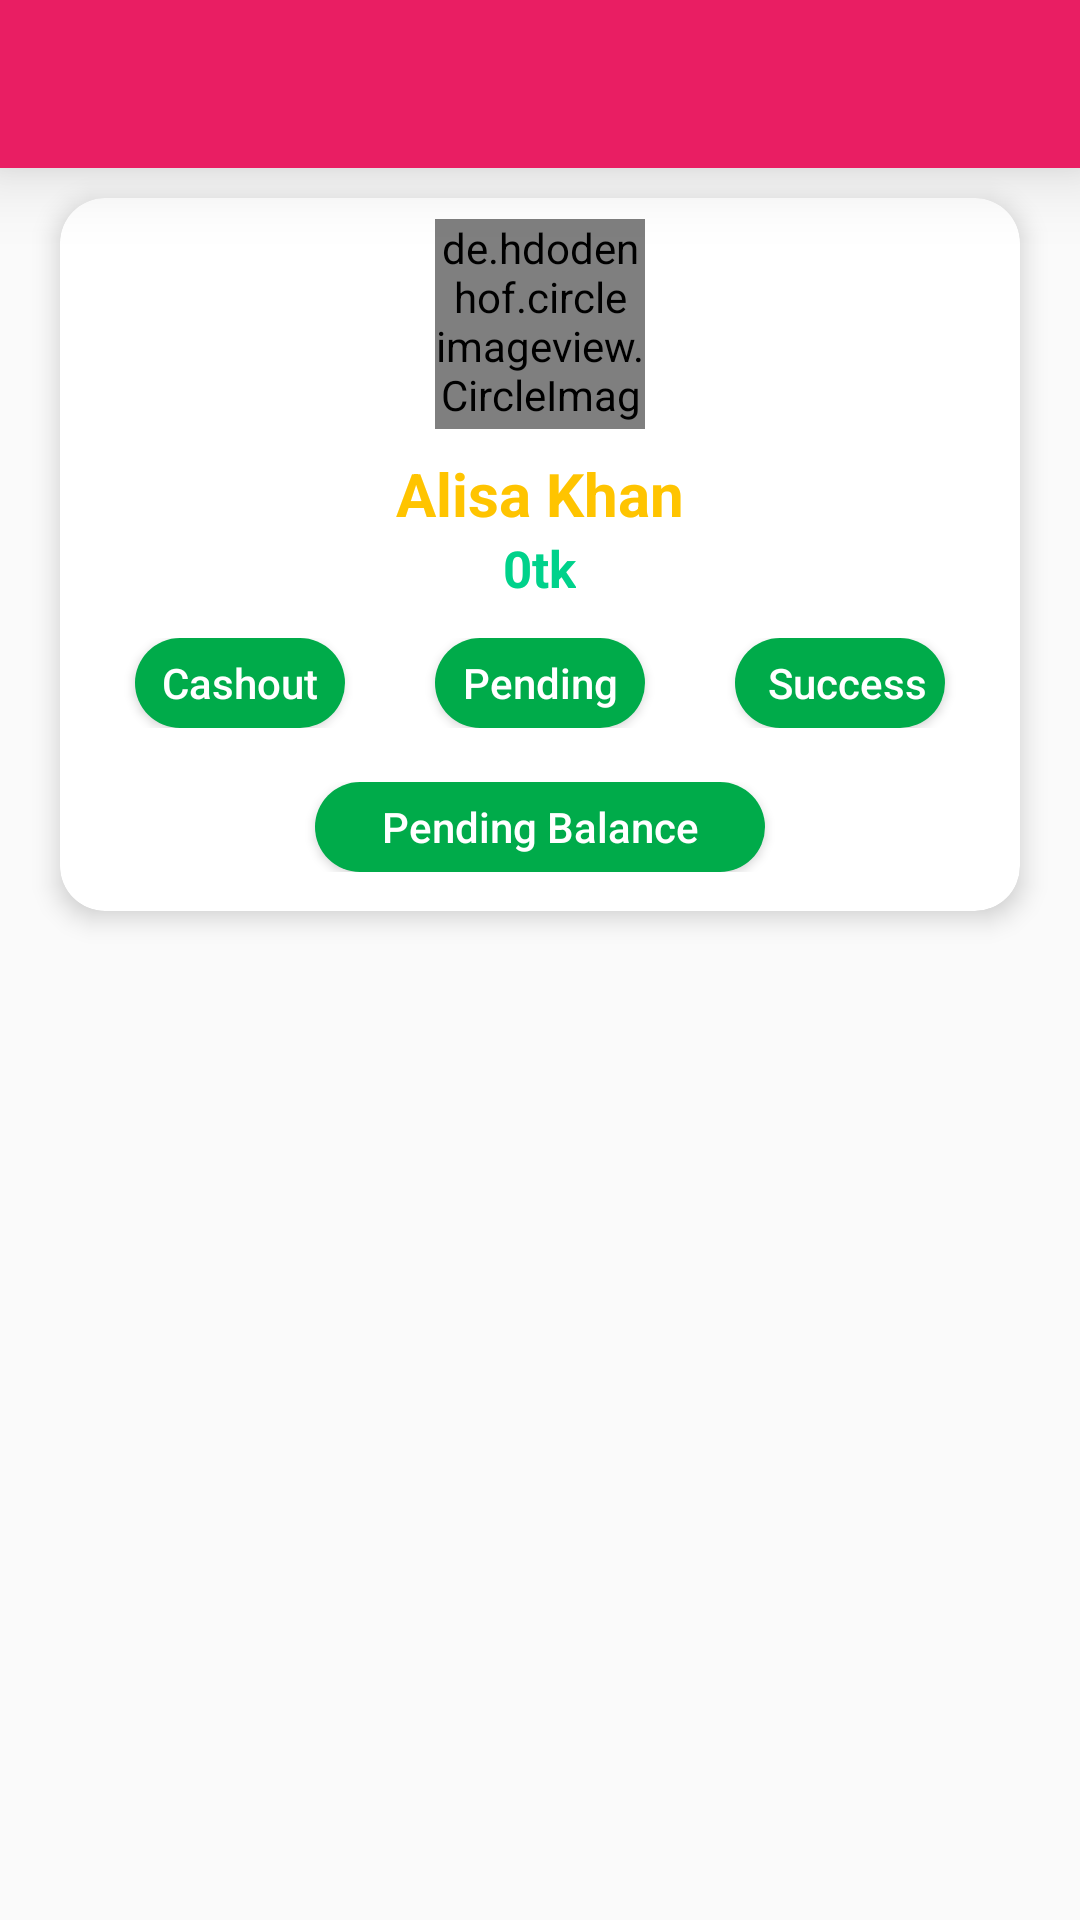

Android layout source for this screen:
<!-- AndroidManifest.xml: application theme Theme.DokandarF24 -->
<!-- res/layout/activity_seller_main.xml -->
<?xml version="1.0" encoding="utf-8"?>
<RelativeLayout xmlns:android="http://schemas.android.com/apk/res/android"
    xmlns:app="http://schemas.android.com/apk/res-auto"
    xmlns:tools="http://schemas.android.com/tools"
    android:layout_width="match_parent"
    android:layout_height="match_parent"
    tools:context=".Seller.SellerMainActivity">
    <include
        layout="@layout/app_ber_layout"
        android:id="@+id/appBariId"/>

    <androidx.cardview.widget.CardView
        android:layout_below="@+id/appBariId"
        android:layout_marginTop="10dp"
        android:layout_marginLeft="20dp"
        android:layout_marginRight="20dp"
        android:id="@+id/profileDetailsCard"
        android:layout_width="match_parent"
        android:layout_height="wrap_content"
        app:cardCornerRadius="15dp"
        app:cardElevation="5dp"
        >
        <LinearLayout
            android:orientation="vertical"
            android:layout_width="match_parent"
            android:layout_height="match_parent">

            <LinearLayout
                android:orientation="vertical"
                android:layout_width="match_parent"
                android:layout_height="wrap_content">
                <de.hdodenhof.circleimageview.CircleImageView
                    android:id="@+id/main_UserProfileImage"
                    android:layout_marginTop="7dp"
                    android:layout_width="70dp"
                    android:layout_height="70dp"
                    android:layout_gravity="center_horizontal"
                    android:src="@drawable/profile"
                    app:civ_border_width="2dp"
                    app:civ_border_color="#DB2CBE"
                    />
                <TextView
                    android:id="@+id/main_UserNameTv"
                    android:layout_width="match_parent"
                    android:layout_height="wrap_content"
                    android:textSize="20sp"
                    android:textStyle="bold"
                    android:textAlignment="center"
                    android:layout_marginTop="8dp"
                    android:text="Alisa Khan"
                    android:textColor="#FFC400"
                    />
                <TextView
                    android:id="@+id/balanceTv"
                    android:layout_gravity="center_horizontal"
                    android:layout_width="wrap_content"
                    android:layout_height="wrap_content"
                    android:textSize="17sp"
                    android:textStyle="bold"
                    android:text="0tk"
                    android:textColor="#00D28B"
                    android:drawablePadding="4dp"
                    android:layout_marginBottom="7dp"
                    />

            </LinearLayout>
            <LinearLayout
                android:gravity="center_horizontal"
                android:layout_marginBottom="8dp"
                android:padding="5dp"
                android:orientation="horizontal"
                android:layout_width="match_parent"
                android:layout_height="wrap_content">

                <Button
                    android:id="@+id/cashOutBtn"
                    android:layout_marginRight="30dp"
                    android:minWidth="70dp"
                    android:textSize="14sp"
                    android:layout_width="wrap_content"
                    android:layout_height="30dp"
                    android:background="@drawable/button_bg"
                    android:text="Cashout"
                    android:textAllCaps="false"
                    android:textColor="#fff"
                    />
                <Button
                    android:id="@+id/orderPendingBtn"
                    android:layout_marginRight="30dp"
                    android:minWidth="70dp"
                    android:textSize="14sp"
                    android:layout_width="wrap_content"
                    android:layout_height="30dp"
                    android:text="Pending"
                    android:background="@drawable/button_bg"
                    android:textAllCaps="false"
                    android:textColor="#fff"
                    />
                <Button
                    android:id="@+id/orderSuccessBtn"
                    android:minWidth="70dp"
                    android:textSize="14sp"
                    android:paddingLeft="5dp"
                    android:layout_width="wrap_content"
                    android:layout_height="30dp"
                    android:text="Success"
                    android:background="@drawable/button_bg"
                    android:textAllCaps="false"
                    android:textColor="#fff"
                    />



            </LinearLayout>
            <LinearLayout
                android:gravity="center_horizontal"
                android:layout_marginBottom="8dp"
                android:padding="5dp"
                android:orientation="horizontal"
                android:layout_width="match_parent"
                android:layout_height="wrap_content">

                <Button
                    android:id="@+id/pendingBalanceBtn"
                    android:minWidth="150dp"
                    android:textSize="14sp"
                    android:layout_width="wrap_content"
                    android:layout_height="30dp"
                    android:background="@drawable/button_bg"
                    android:text="Pending Balance"
                    android:textAllCaps="false"
                    android:textColor="#fff"
                    />
            </LinearLayout>
        </LinearLayout>
    </androidx.cardview.widget.CardView>

    <androidx.recyclerview.widget.RecyclerView
        android:layout_width="match_parent"
        android:layout_height="match_parent"
        android:layout_below="@+id/profileDetailsCard"
        android:layout_margin="15dp"
        android:id="@+id/recyclerViewid"
        />

</RelativeLayout>
<!-- res/layout/app_ber_layout.xml (included above) -->
<?xml version="1.0" encoding="utf-8"?>
<androidx.appcompat.widget.Toolbar xmlns:android="http://schemas.android.com/apk/res/android"
    android:layout_width="match_parent"
    xmlns:app="http://schemas.android.com/apk/res-auto"
    android:background="@color/purple_500"
    android:id="@+id/main_app_bar"
    app:titleTextColor="#fff"
    android:elevation="15dp"
    android:layout_height="wrap_content"
    android:theme="@style/ThemeOverlay.AppCompat.Dark.ActionBar">

</androidx.appcompat.widget.Toolbar>
<!-- resources referenced by this layout -->
<resources>
  <color name="purple_500">#E91E63</color>
  <!-- drawable button_bg (drawable-v24) -->
  <?xml version="1.0" encoding="utf-8"?>
  <shape xmlns:android="http://schemas.android.com/apk/res/android">
      <solid android:color="#00AB4A"/>
      <corners android:radius="40dp"/>
  </shape>
  <style name="Theme.DokandarF24" parent="Theme.AppCompat.Light.NoActionBar">
          
          <item name="colorPrimary">@color/purple_500</item>
          <item name="colorPrimaryVariant">@color/purple_700</item>
          <item name="colorOnPrimary">@color/white</item>
          
          <item name="colorSecondary">@color/teal_200</item>
          <item name="colorSecondaryVariant">@color/teal_700</item>
          <item name="colorOnSecondary">@color/black</item>
          
          <item name="android:statusBarColor" tools:targetApi="l">?attr/colorPrimaryVariant</item>
          
      </style>
  <color name="purple_700">#B1033E</color>
  <color name="white">#FFFFFFFF</color>
  <color name="teal_200">#FF03DAC5</color>
  <color name="teal_700">#FF018786</color>
  <color name="black">#FF000000</color>
</resources>
